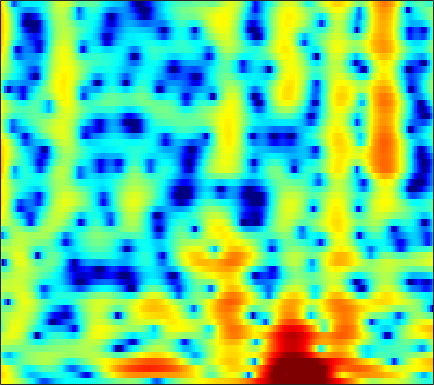

Data behind this chart, as committed beside it:
5.4637, 5.3272, 5.0569, 4.7099, 4.3705, 3.8315, 3.2022, 2.6804, 1.9111, 1.0539, 0.092217, -0.71205, -1.8861, -3.1841, -4.2466, -5.8174, -7.5261, -8.8885, -10.647, -11.934, -12.27, -11.903, -10.886, -9.6687
6.691, 6.301, 5.66, 4.883, 4.208, 3.179, 2, 1.009, -0.4457, -2.039, -3.706, -4.937, -6.401, -7.444, -7.848, -7.91, -7.593, -7.229, -6.695, -6.159, -5.659, -5.301, -4.875, -4.521
6.099, 5.59, 4.839, 4.003, 3.326, 2.344, 1.265, 0.3901, -0.867, -2.186, -3.476, -4.332, -5.115, -5.298, -5.048, -4.411, -3.644, -3.075, -2.414, -1.908, -1.559, -1.406, -1.356, -1.49
0.4965, -0.6298, -2.078, -3.185, -3.604, -3.562, -3.049, -2.545, -1.863, -1.243, -0.7048, -0.3476, 0.07591, 0.467, 0.7398, 1.067, 1.354, 1.543, 1.742, 1.869, 1.91, 1.884, 1.754, 1.515
-2.789, -4.302, -6.394, -7.89, -8.042, -6.98, -5.386, -4.244, -2.939, -1.889, -1.054, -0.5454, 0.008219, 0.4557, 0.7299, 1.03, 1.27, 1.417, 1.58, 1.694, 1.766, 1.793, 1.803, 1.765
0.9282, 0.5821, 0.184, -0.1066, -0.2612, -0.3641, -0.3811, -0.3566, -0.304, -0.2541, -0.2315, -0.2381, -0.2777, -0.338, -0.385, -0.4403, -0.4776, -0.4823, -0.4373, -0.3534, -0.2417, -0.156, -0.00466, 0.1353
2.937, 2.876, 2.798, 2.711, 2.627, 2.481, 2.261, 2.042, 1.656, 1.145, 0.4942, -0.08376, -0.9774, -1.979, -2.76, -3.73, -4.424, -4.657, -4.548, -4.081, -3.416, -2.937, -2.339, -1.849
2.092, 2.631, 3.272, 3.764, 4.019, 4.178, 4.127, 3.94, 3.476, 2.74, 1.695, 0.677, -1.094, -3.494, -5.906, -10.59, -19.73, -22.95, -13.09, -8.957, -6.608, -5.433, -4.38, -3.719
-1.903, -0.09373, 1.689, 2.934, 3.592, 4.172, 4.435, 4.45, 4.239, 3.769, 3.038, 2.324, 1.169, -0.1702, -1.247, -2.65, -3.885, -4.62, -5.309, -5.787, -6.247, -6.627, -7.145, -7.618
-0.4156, 0.4929, 1.591, 2.497, 3.036, 3.572, 3.907, 4.024, 4.006, 3.793, 3.385, 2.963, 2.256, 1.389, 0.639, -0.4741, -1.729, -2.772, -4.331, -6.192, -8.477, -10.66, -14.5, -19.91
0.5179, 0.9364, 1.464, 1.956, 2.308, 2.746, 3.111, 3.322, 3.491, 3.518, 3.382, 3.171, 2.737, 2.119, 1.528, 0.5907, -0.5324, -1.517, -3.038, -4.766, -6.756, -8.415, -10.78, -12.93
-0.3153, -0.5573, -0.7466, -0.6116, -0.2338, 0.5513, 1.457, 2.104, 2.823, 3.325, 3.595, 3.634, 3.483, 3.115, 2.707, 2.004, 1.133, 0.394, -0.6967, -1.845, -3.033, -3.944, -5.189, -6.39
-2.135, -4.588, -10.34, -20.36, -10.67, -4.258, -0.7827, 0.9639, 2.561, 3.562, 4.11, 4.266, 4.178, 3.808, 3.366, 2.579, 1.633, 0.8722, -0.1661, -1.165, -1.992, -2.481, -3.02, -3.455
1.239, 0.5471, -0.2119, -0.4322, -0.1082, 0.7781, 1.831, 2.554, 3.324, 3.788, 3.93, 3.821, 3.391, 2.612, 1.794, 0.3665, -1.479, -3.107, -5.626, -7.962, -8.852, -8.346, -6.983, -5.737
2.6, 2.563, 2.553, 2.619, 2.723, 2.901, 3.097, 3.226, 3.305, 3.252, 3.009, 2.684, 2.025, 1.056, 0.1122, -1.488, -3.586, -5.529, -8.776, -12.29, -13.17, -11.62, -9.277, -7.564
1.895, 2.051, 2.249, 2.439, 2.573, 2.738, 2.867, 2.918, 2.908, 2.784, 2.53, 2.239, 1.711, 1.027, 0.4059, -0.552, -1.609, -2.435, -3.452, -4.298, -4.888, -5.133, -5.293, -5.387
0.2989, 0.4835, 0.7912, 1.165, 1.468, 1.877, 2.234, 2.438, 2.62, 2.665, 2.568, 2.4, 2.064, 1.623, 1.225, 0.6372, 0.01951, -0.4515, -1.052, -1.611, -2.147, -2.523, -3.017, -3.532
-2.969, -3.137, -2.673, -1.562, -0.5701, 0.6791, 1.695, 2.278, 2.805, 3.073, 3.095, 2.973, 2.646, 2.175, 1.764, 1.191, 0.6563, 0.2806, -0.1605, -0.511, -0.809, -1.052, -1.424, -1.892
-9.839, -19.86, -11.94, -4.845, -1.906, 0.6678, 2.328, 3.168, 3.845, 4.088, 3.958, 3.629, 2.895, 1.849, 0.9193, -0.4073, -1.541, -2.054, -2.093, -1.653, -1.089, -0.7513, -0.5056, -0.5418
0.152, -0.1515, 0.03748, 0.8054, 1.549, 2.506, 3.294, 3.708, 3.986, 3.922, 3.479, 2.869, 1.635, -0.228, -2.223, -6.186, -13.86, -36.21, -11.54, -6.263, -3.6, -2.382, -1.428, -1.049
1.942, 1.795, 1.784, 1.965, 2.182, 2.504, 2.798, 2.938, 2.985, 2.838, 2.449, 1.984, 1.13, 0.00404, -0.988, -2.371, -3.559, -4.012, -3.924, -3.322, -2.635, -2.267, -2.022, -2.087
0.08632, -0.1276, 0.008309, 0.4708, 0.9118, 1.505, 1.98, 2.233, 2.433, 2.447, 2.315, 2.125, 1.761, 1.336, 1.009, 0.5854, 0.226, 0.03841, -0.1296, -0.2656, -0.4108, -0.5815, -0.9824, -1.626
-9.482, -10.08, -6.001, -2.753, -1.109, 0.3862, 1.303, 1.733, 2.03, 2.096, 1.999, 1.87, 1.663, 1.48, 1.382, 1.313, 1.344, 1.369, 1.437, 1.462, 1.395, 1.258, 0.898, 0.278
-2.29, -2.764, -2.036, -0.8256, -0.04646, 0.624, 0.9253, 0.9276, 0.6702, 0.1945, -0.4553, -0.9893, -1.609, -1.992, -2.022, -1.657, -0.9902, -0.3858, 0.4002, 1.103, 1.626, 1.874, 2.025, 1.942
3.748, 3.134, 2.431, 1.797, 1.319, 0.5981, -0.2506, -1.022, -2.217, -3.703, -5.57, -7.354, -10.42, -14.04, -14.6, -10.99, -7.309, -5.139, -2.91, -1.226, 0.0685, 0.8197, 1.571, 2.063
5.369, 4.56, 3.348, 1.973, 0.8185, -0.8589, -2.702, -4.13, -5.992, -7.723, -9.376, -10.69, -12.58, -14.1, -14.09, -12.03, -9.268, -7.367, -5.125, -3.242, -1.657, -0.6281, 0.5172, 1.431
6.029, 5.077, 3.532, 1.625, -0.09413, -2.87, -6.344, -9.507, -14.18, -16.04, -14.25, -12.93, -11.79, -11.05, -10.57, -9.868, -9.011, -8.128, -6.789, -5.181, -3.494, -2.251, -0.7034, 0.6216
6.36, 5.443, 3.938, 2.083, 0.4256, -2.191, -5.339, -8.019, -11.47, -12.88, -12.07, -11.26, -10.55, -10.47, -10.77, -11.71, -13.13, -14.24, -13.77, -10.77, -7.283, -5.039, -2.564, -0.5875
6.158, 5.394, 4.183, 2.776, 1.614, -0.03136, -1.716, -2.904, -4.332, -5.47, -6.333, -6.882, -7.593, -8.487, -9.387, -10.97, -13.3, -15.19, -15.35, -11.81, -8.146, -5.856, -3.389, -1.423
5.795, 5.088, 4.002, 2.794, 1.851, 0.5797, -0.6306, -1.477, -2.482, -3.349, -4.111, -4.622, -5.272, -5.883, -6.329, -6.853, -7.187, -7.219, -6.829, -6.004, -4.807, -3.814, -2.472, -1.241
5.945, 5.073, 3.733, 2.253, 1.113, -0.3289, -1.549, -2.255, -2.905, -3.32, -3.599, -3.782, -4.043, -4.314, -4.5, -4.739, -4.801, -4.73, -4.449, -3.92, -3.196, -2.555, -1.64, -0.7297
6.998, 5.794, 3.795, 1.288, -0.9607, -4.286, -6.943, -7.28, -6.115, -4.818, -3.976, -3.655, -3.551, -3.754, -4.048, -4.506, -4.964, -5.179, -5.16, -4.642, -3.743, -2.888, -1.678, -0.5045
7.989, 6.736, 4.609, 1.841, -0.7883, -5.169, -9.319, -9.186, -6.608, -4.723, -3.798, -3.594, -3.82, -4.577, -5.506, -7.148, -9.608, -11.74, -13.91, -12.4, -8.985, -6.67, -4.098, -2.049
7.632, 6.71, 5.256, 3.609, 2.303, 0.6344, -0.7761, -1.57, -2.319, -2.852, -3.418, -3.954, -4.915, -6.23, -7.486, -9.635, -12.48, -14.88, -17.3, -15.97, -12.8, -10.42, -7.631, -5.18
7.257, 6.568, 5.494, 4.283, 3.323, 2.01, 0.7286, -0.2133, -1.406, -2.561, -3.675, -4.502, -5.673, -6.938, -7.99, -9.61, -11.33, -12.66, -14.32, -15.56, -15.31, -13.81, -10.8, -7.748
7.159, 6.494, 5.449, 4.246, 3.265, 1.863, 0.378, -0.7584, -2.299, -3.804, -5.2, -6.101, -7.065, -7.82, -8.366, -9.22, -10.31, -11.55, -13.94, -18.08, -22.02, -17.52, -11.49, -7.367
6.627, 5.822, 4.573, 3.156, 1.994, 0.331, -1.498, -2.994, -5.253, -7.862, -10.66, -12.34, -12.53, -11.04, -9.812, -8.529, -7.786, -7.506, -7.309, -7.065, -6.404, -5.555, -4.021, -2.343
4.929, 3.804, 2.066, 0.1498, -1.322, -3.193, -4.885, -6.149, -8.013, -10.56, -14.21, -17.25, -16.12, -11.86, -9.367, -7.005, -5.309, -4.285, -3.192, -2.226, -1.325, -0.6436, 0.2884, 1.198
2.784, 1.157, -1.596, -5.15, -8.382, -12.22, -12.22, -10.8, -9.376, -8.581, -8.142, -7.795, -7.053, -6.003, -5.087, -3.876, -2.723, -1.961, -1.028, -0.1979, 0.5713, 1.12, 1.801, 2.447
2.208, 0.6524, -1.924, -5.162, -7.974, -11.05, -10.85, -9.359, -7.547, -6.191, -5.165, -4.532, -3.791, -3.092, -2.589, -1.9, -1.302, -0.8964, -0.3833, 0.07605, 0.5375, 0.8981, 1.398, 1.935
3.279, 2.259, 0.7843, -0.7049, -1.72, -2.77, -3.388, -3.549, -3.487, -3.228, -2.888, -2.596, -2.212, -1.845, -1.607, -1.369, -1.218, -1.154, -1.187, -1.29, -1.389, -1.37, -1.075, -0.4567
4.473, 3.655, 2.522, 1.403, 0.6152, -0.3224, -1.075, -1.525, -1.927, -2.143, -2.187, -2.124, -1.932, -1.705, -1.552, -1.488, -1.595, -1.873, -2.599, -3.814, -5.669, -7.357, -8.537, -6.495
4.498, 3.528, 2.205, 0.912, 0.002163, -1.145, -2.197, -2.94, -3.823, -4.444, -4.628, -4.463, -3.911, -3.193, -2.672, -2.1, -1.855, -1.952, -2.478, -3.634, -5.605, -7.599, -9.257, -6.551
1.875, 0.2588, -1.907, -3.735, -4.763, -5.802, -6.935, -8.04, -10.25, -13.35, -15.42, -13.7, -10.1, -7.249, -5.666, -4.084, -2.966, -2.342, -1.765, -1.419, -1.132, -0.8546, -0.2558, 0.6947
-1.867, -5.079, -11.34, -20.21, -16.77, -12.39, -11.02, -11.14, -12.38, -14.57, -15.88, -14.72, -11.96, -9.494, -8.004, -6.394, -5.003, -4.022, -2.795, -1.593, -0.4454, 0.3828, 1.467, 2.519
-0.8633, -2.946, -5.835, -7.993, -8.637, -8.612, -8.427, -8.513, -8.877, -9.349, -9.736, -9.903, -10.03, -10.07, -10.05, -9.7, -8.85, -7.804, -5.918, -3.87, -1.913, -0.5728, 1.02, 2.386
1.79, 0.6921, -0.7611, -2.092, -2.969, -3.965, -4.833, -5.427, -6.237, -7.08, -8.044, -8.885, -10.26, -12.25, -14.5, -19.64, -24.7, -17.45, -11.08, -6.989, -3.961, -2.119, -0.08836, 1.559
3.327, 2.465, 1.231, -0.05421, -1.016, -2.264, -3.466, -4.311, -5.371, -6.404, -7.422, -8.242, -9.419, -10.76, -11.83, -13, -12.89, -11.73, -9.288, -6.676, -4.289, -2.686, -0.7968, 0.8081
4.411, 3.481, 2.065, 0.481, -0.7799, -2.493, -4.127, -5.229, -6.414, -7.276, -7.859, -8.218, -8.639, -8.971, -9.127, -9.189, -8.765, -8.165, -7.009, -5.575, -3.957, -2.711, -1.089, 0.4022
5.709, 4.578, 2.753, 0.5358, -1.414, -4.414, -7.742, -10.04, -11.57, -11.13, -10.23, -9.706, -9.312, -9.223, -9.245, -9.358, -9.354, -9.094, -8.292, -6.909, -5.114, -3.658, -1.759, -0.02099
6.918, 5.694, 3.693, 1.187, -1.096, -4.914, -10.05, -15.13, -17.8, -13.85, -11.5, -10.64, -10.22, -10.49, -11.1, -12.35, -14.6, -16.77, -17.66, -13.5, -9.047, -6.344, -3.385, -1.005
7.347, 6.241, 4.495, 2.454, 0.7452, -1.688, -4.108, -5.737, -7.421, -8.522, -9.284, -9.785, -10.54, -11.48, -12.42, -13.88, -15.7, -17.16, -17.29, -14.09, -10.18, -7.563, -4.602, -2.185
7.459, 6.485, 4.971, 3.246, 1.836, -0.1446, -2.185, -3.704, -5.674, -7.535, -9.241, -10.43, -11.91, -13.16, -13.93, -14.73, -14.74, -14.27, -13.04, -11.12, -8.835, -7.063, -4.782, -2.739
7.658, 6.722, 5.266, 3.585, 2.188, 0.1539, -2.06, -3.844, -6.361, -8.992, -11.74, -13.7, -16.06, -18.13, -19.34, -20.75, -20.62, -18.84, -15.46, -12.16, -9.152, -7.13, -4.753, -2.744
7.782, 6.814, 5.308, 3.563, 2.095, -0.07337, -2.535, -4.59, -7.746, -11.6, -16.39, -20.77, -26.05, -25.88, -25.36, -26.85, -28.43, -23.29, -16.9, -12.21, -8.685, -6.505, -4.108, -2.175
7.614, 6.546, 4.905, 3.047, 1.542, -0.6016, -2.888, -4.722, -7.385, -10.41, -13.97, -16.78, -19.44, -19.27, -18.27, -16.45, -14.66, -13.09, -10.71, -8.332, -6.06, -4.51, -2.675, -1.106
7.213, 5.92, 3.91, 1.64, -0.1434, -2.438, -4.356, -5.486, -6.675, -7.718, -8.659, -9.24, -9.77, -9.925, -9.735, -9.309, -8.456, -7.694, -6.506, -5.168, -3.784, -2.745, -1.407, -0.1693
7.083, 5.527, 2.903, -0.5357, -3.866, -9.547, -13.07, -10.96, -8.219, -6.731, -5.983, -5.776, -5.694, -5.715, -5.724, -5.718, -5.652, -5.49, -5.124, -4.497, -3.591, -2.762, -1.514, -0.2356
